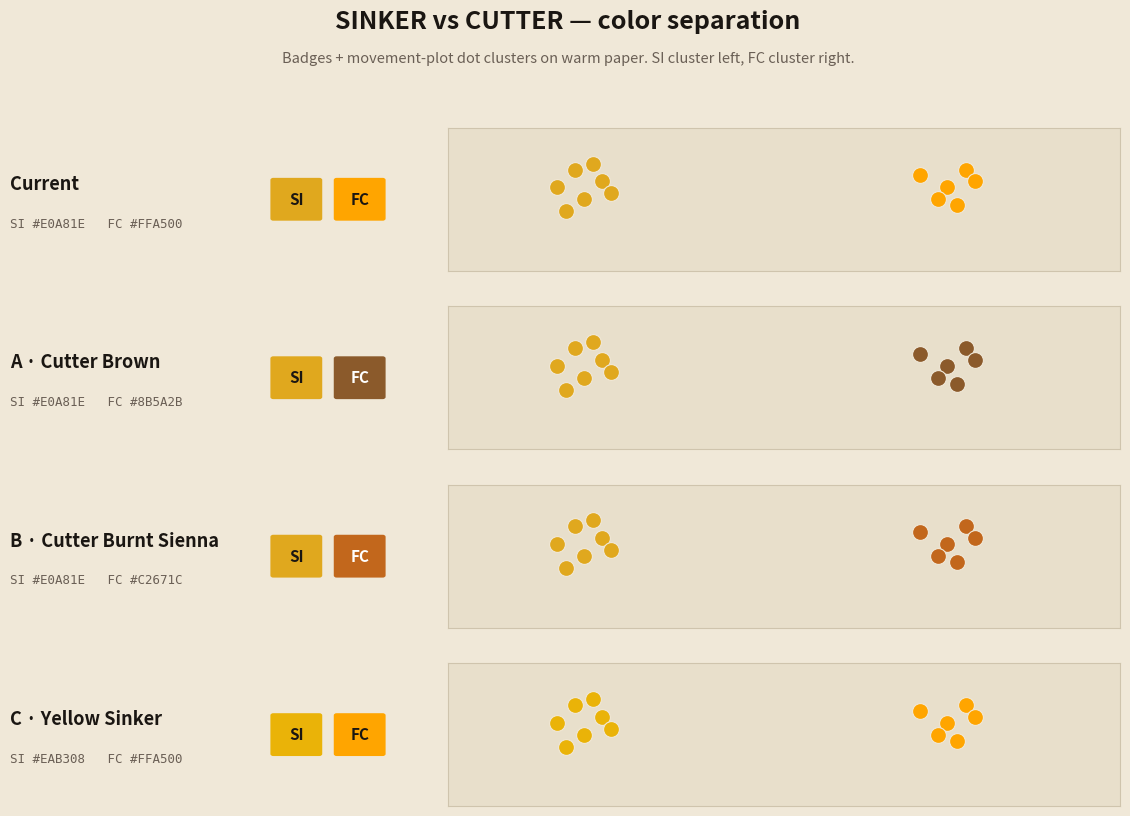

Reproduce this figure in Python. (Note: this script raises an exception after producing the figure.)
#!/usr/bin/env python3
"""Differentiate Sinker (SI) vs Cutter (FC) pitch colors.

Current SI #E0A81E (gold) and FC #FFA500 (orange) share nearly the same hue,
so they blur together on the small movement-plot dots. This renders the current
pair next to a few options, each shown as badge chips + a dot cluster the way
they appear on the movement plot, on warm paper.
Output: ~/Downloads/si_fc_color_compare.png
"""
import os
import matplotlib.pyplot as plt
from matplotlib.patches import FancyBboxPatch

BG = '#f0e8d8'
PANEL = '#e8dfcb'
TEXT_PRIMARY = '#1a1612'
TEXT_MUTED = '#6a5f55'

# Fixed dot positions (same layout reused per row so only color changes)
SI_PTS = [(-19, 5), (-18, 6.5), (-17.5, 4), (-16.5, 5.5), (-18.5, 3), (-17, 7), (-16, 4.5)]
FC_PTS = [(1, 6), (2.5, 5), (3.5, 6.5), (2, 4), (4, 5.5), (3, 3.5)]

OPTIONS = [
    ('Current',                 '#E0A81E', '#FFA500'),
    ('A · Cutter Brown',        '#E0A81E', '#8B5A2B'),
    ('B · Cutter Burnt Sienna', '#E0A81E', '#C2671C'),
    ('C · Yellow Sinker',       '#EAB308', '#FFA500'),
]


def lum(h):
    r, g, b = (int(h[i:i+2], 16) / 255 for i in (1, 3, 5))
    return 0.299 * r + 0.587 * g + 0.114 * b


def tcol(h):
    return '#1a1612' if lum(h) > 0.55 else '#ffffff'


fig = plt.figure(figsize=(12, 8.6), dpi=150)
fig.patch.set_facecolor(BG)
fig.text(0.5, 0.965, 'SINKER vs CUTTER — color separation', ha='center',
         fontsize=18, fontweight='bold', color=TEXT_PRIMARY)
fig.text(0.5, 0.925, 'Badges + movement-plot dot clusters on warm paper. SI cluster left, FC cluster right.',
         ha='center', fontsize=10.5, color=TEXT_MUTED)

rows = len(OPTIONS)
top, bot = 0.87, 0.04
rh = (top - bot) / rows
for i, (name, si, fc) in enumerate(OPTIONS):
    y0 = top - (i + 1) * rh
    yc = y0 + rh / 2
    fig.text(0.035, yc + 0.018, name, fontsize=13, fontweight='bold', color=TEXT_PRIMARY, va='center')
    fig.text(0.035, yc - 0.028, f'SI {si}   FC {fc}', fontsize=9, color=TEXT_MUTED,
             va='center', family='monospace')

    # badge chips
    axb = fig.add_axes([0.24, yc - rh * 0.30, 0.12, rh * 0.6])
    axb.set_xlim(0, 1); axb.set_ylim(0, 1); axb.axis('off')
    for cx, lab, c in [(0.28, 'SI', si), (0.72, 'FC', fc)]:
        axb.add_patch(FancyBboxPatch((cx - 0.16, 0.32), 0.32, 0.36,
                      boxstyle='round,pad=0.02', facecolor=c, edgecolor='none'))
        axb.text(cx, 0.5, lab, ha='center', va='center', fontsize=11,
                 fontweight='bold', color=tcol(c))

    # dot cluster panel (mimics the movement plot)
    axp = fig.add_axes([0.40, yc - rh * 0.40, 0.56, rh * 0.8])
    axp.set_facecolor(PANEL)
    axp.set_xlim(-25, 12); axp.set_ylim(-2, 10)
    axp.set_xticks([]); axp.set_yticks([])
    for sp in axp.spines.values():
        sp.set_edgecolor('#cfc4ad')
    for (x, y) in SI_PTS:
        axp.scatter(x, y, s=130, c=si, edgecolors=BG, linewidths=0.8, zorder=3)
    for (x, y) in FC_PTS:
        axp.scatter(x, y, s=130, c=fc, edgecolors=BG, linewidths=0.8, zorder=3)

out = os.path.expanduser('~/Downloads/si_fc_color_compare.png')
fig.savefig(out, dpi=150, facecolor=BG, bbox_inches='tight', pad_inches=0.2)
print('Saved:', out)
